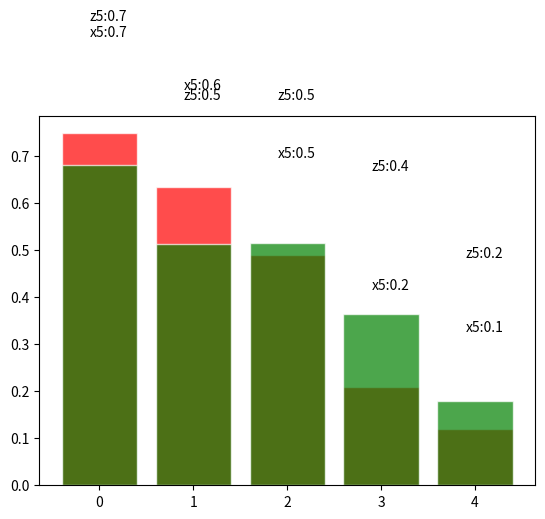

This chart was generated by the following Python code:
import matplotlib.pyplot as plt
import numpy as np

n = 5
X = np.arange(n)
# uniform() 方法将随机生成下一个实数，它在 [x, y) 范围内。
Y1 = (1 - X / float(n)) * np.random.uniform(0.5, 1.0, n)
Y2 = (1 - X / float(n)) * np.random.uniform(0.5, 1.0, n)
# print(Y1)
# print(X)

plt.bar(X, Y1, facecolor='red', edgecolor='white', alpha=.7)
plt.bar(X, Y2, facecolor='green', edgecolor='white', alpha=.7)

for x, y in zip(X, Y1):
    plt.text(x + 0.1, y + 0.2, 'x%s:%.1f' % (n, y), ha='center', va='bottom')

for x, y in zip(X, Y2):
    plt.text(x + 0.1, y + 0.3, 'z%s:%.1f' % (n, y), ha='center', va='bottom')

plt.show()
